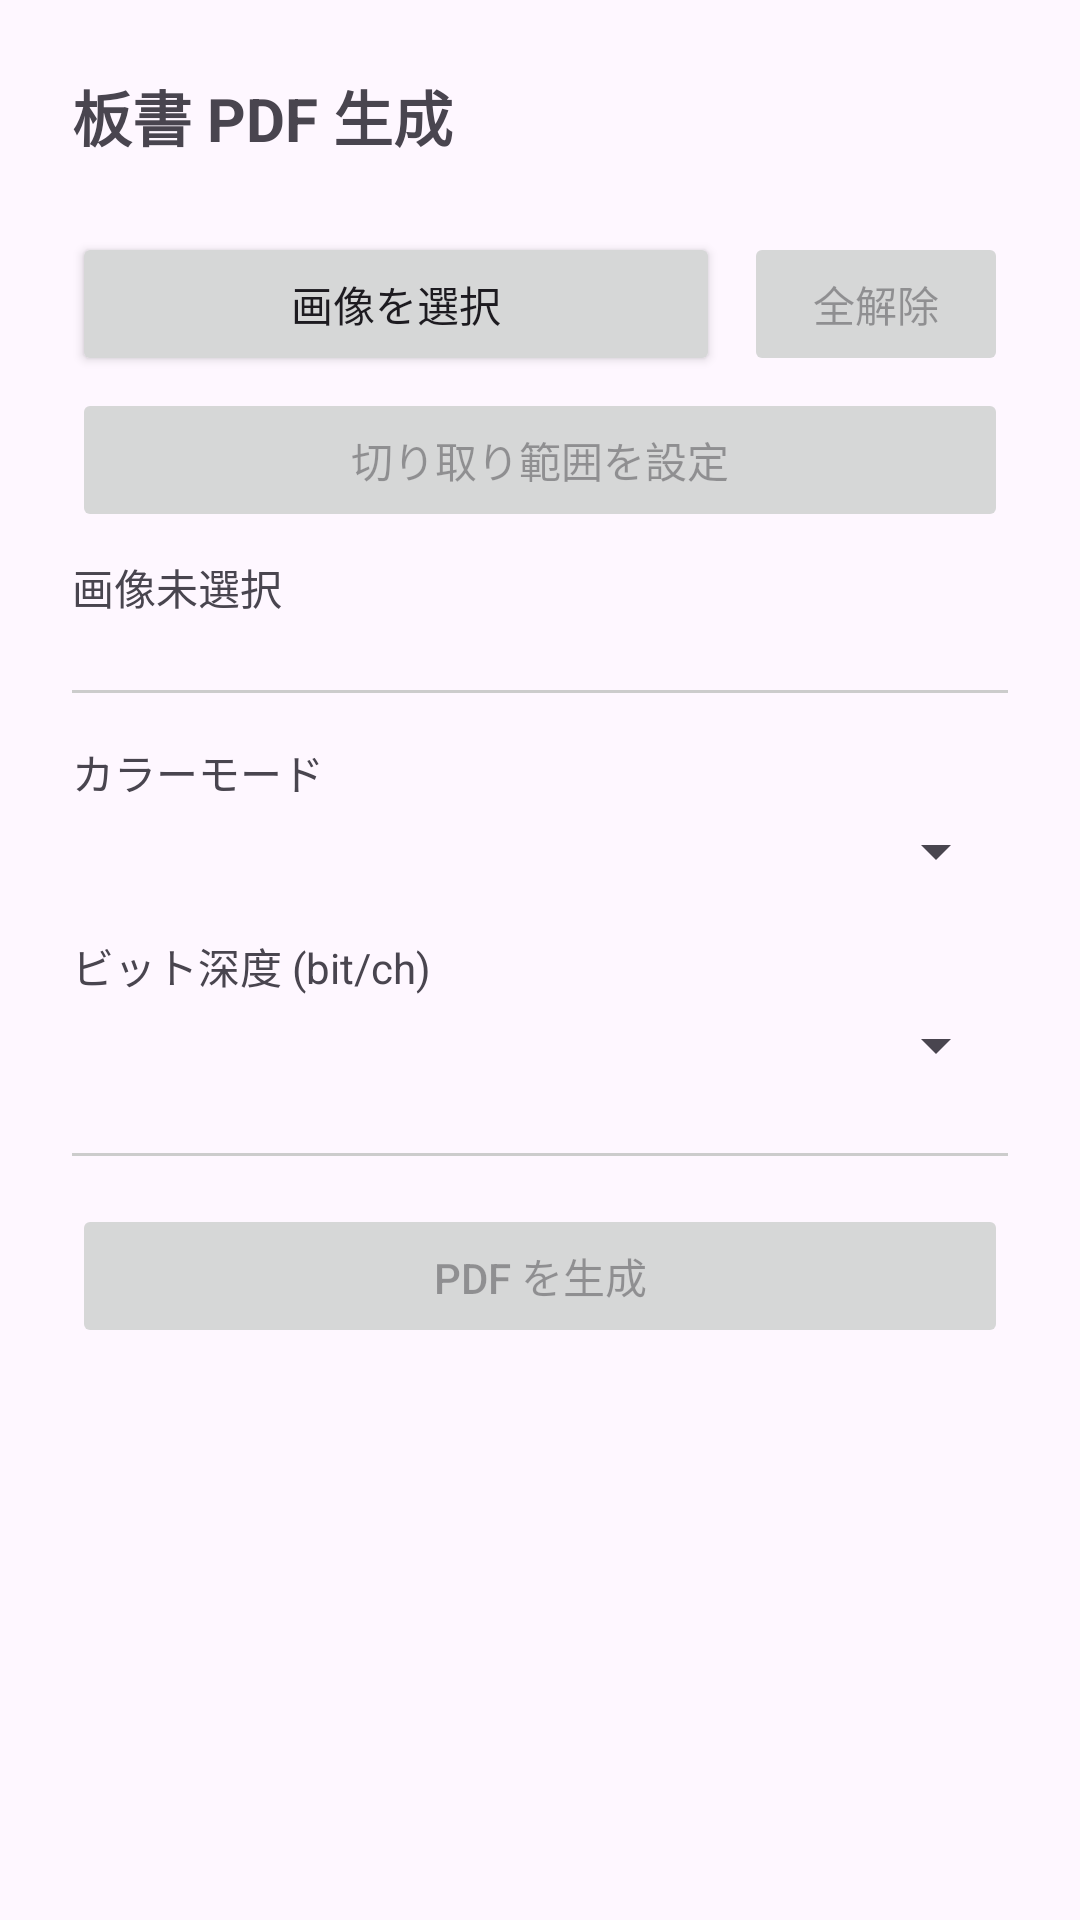

This screen was rendered from an Android layout file. Write that file and the resources it references.
<!-- AndroidManifest.xml: application theme Theme.軽量PDF作成 -->
<!-- res/layout/activity_main.xml -->
<?xml version="1.0" encoding="utf-8"?>
<LinearLayout
    xmlns:android="http://schemas.android.com/apk/res/android"
    android:layout_width="match_parent"
    android:layout_height="match_parent"
    android:orientation="vertical"
    android:padding="24dp"
    >
    
    <TextView
        android:layout_width="wrap_content"
        android:layout_height="wrap_content"
        android:layout_marginBottom="24dp"
        android:text="板書 PDF 生成"
        android:textSize="20sp"
        android:textStyle="bold"
        />
    
    <LinearLayout
        android:layout_width="match_parent"
        android:layout_height="wrap_content"
        android:layout_marginBottom="4dp"
        android:orientation="horizontal"
        >

        <Button
            android:id="@+id/btn_pick"
            android:layout_width="0dp"
            android:layout_height="wrap_content"
            android:layout_weight="1"
            android:text="画像を選択"
            />

        <Button
            android:id="@+id/btn_clear"
            android:layout_width="wrap_content"
            android:layout_height="wrap_content"
            android:layout_marginStart="8dp"
            android:enabled="false"
            android:text="全解除"
            />

    </LinearLayout>
    
    <Button
        android:id="@+id/btn_crop"
        android:layout_width="match_parent"
        android:layout_height="wrap_content"
        android:layout_marginBottom="8dp"
        android:enabled="false"
        android:text="切り取り範囲を設定"
        />
    
    <TextView
        android:id="@+id/tv_count"
        android:layout_width="wrap_content"
        android:layout_height="wrap_content"
        android:layout_marginBottom="24dp"
        android:text="画像未選択"
        android:textSize="14sp"
        />
    
    <View
        android:layout_width="match_parent"
        android:layout_height="1dp"
        android:layout_marginBottom="16dp"
        android:background="#CCCCCC"
        />
    
    <TextView
        android:layout_width="wrap_content"
        android:layout_height="wrap_content"
        android:layout_marginBottom="4dp"
        android:text="カラーモード"
        android:textSize="14sp"
        />
    
    <Spinner
        android:id="@+id/spinner_mode"
        android:layout_width="match_parent"
        android:layout_height="wrap_content"
        android:layout_marginBottom="16dp"
        />
    
    <TextView
        android:layout_width="wrap_content"
        android:layout_height="wrap_content"
        android:layout_marginBottom="4dp"
        android:text="ビット深度 (bit/ch)"
        android:textSize="14sp"
        />
    
    <Spinner
        android:id="@+id/spinner_bpc"
        android:layout_width="match_parent"
        android:layout_height="wrap_content"
        android:layout_marginBottom="24dp"
        />
    
    <View
        android:layout_width="match_parent"
        android:layout_height="1dp"
        android:layout_marginBottom="16dp"
        android:background="#CCCCCC"
        />
    
    <Button
        android:id="@+id/btn_generate"
        android:layout_width="match_parent"
        android:layout_height="wrap_content"
        android:layout_marginBottom="16dp"
        android:enabled="false"
        android:text="PDF を生成"
        />
    
    <ProgressBar
        android:id="@+id/progress"
        style="@android:style/Widget.ProgressBar.Horizontal"
        android:layout_width="match_parent"
        android:layout_height="wrap_content"
        android:layout_marginBottom="8dp"
        android:visibility="gone"
        />
    
    <TextView
        android:id="@+id/tv_status"
        android:layout_width="wrap_content"
        android:layout_height="wrap_content"
        android:text=""
        android:textSize="13sp"
        />

</LinearLayout>
<!-- resources referenced by this layout -->
<resources>
  <style name="Theme.軽量PDF作成" parent="Base.Theme.軽量PDF作成" />
  <style name="Base.Theme.軽量PDF作成" parent="Theme.Material3.DayNight.NoActionBar">
          
          
      </style>
</resources>
